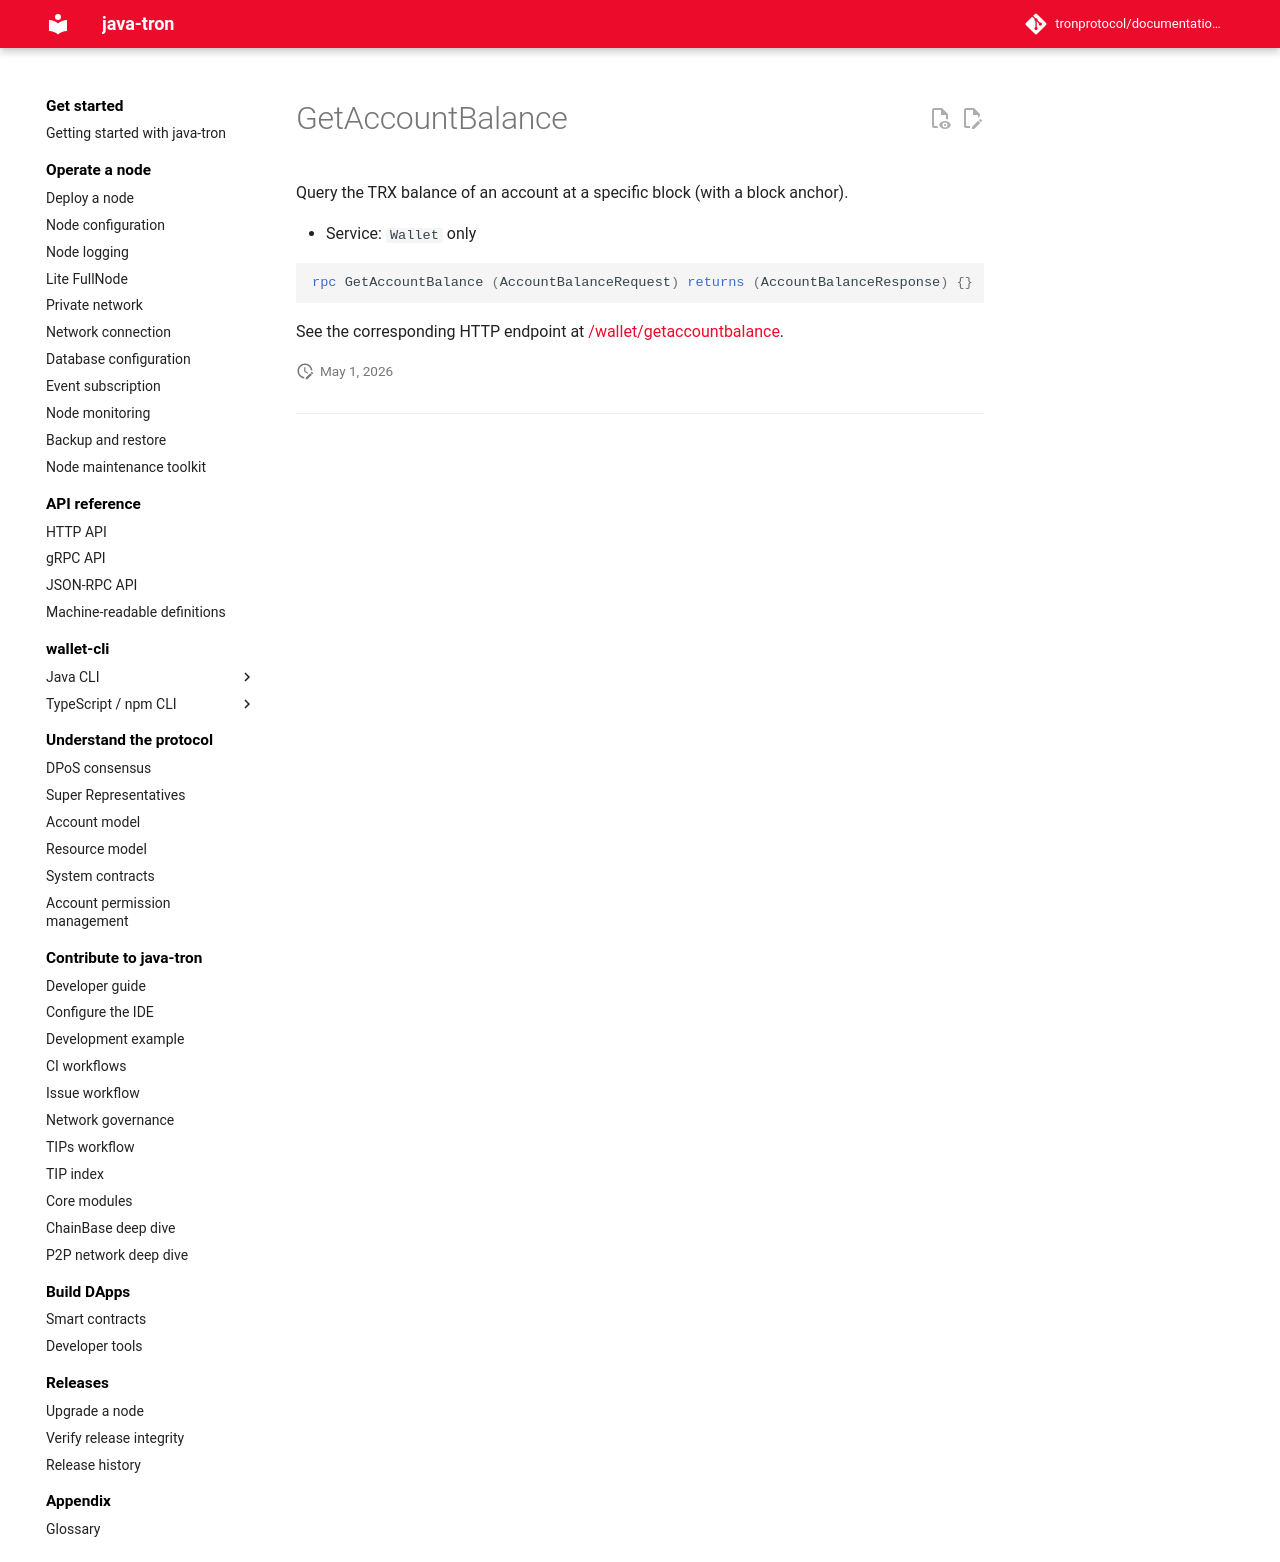

repository: tronprotocol/documentation-en · page: api/rpc/account/GetAccountBalance/index.html · generator: mkdocs

# GetAccountBalance

Query the TRX balance of an account at a specific block (with a block anchor).

- Service: `Wallet` only

```protobuf
rpc GetAccountBalance (AccountBalanceRequest) returns (AccountBalanceResponse) {}
```

See the corresponding HTTP endpoint at [/wallet/getaccountbalance](../../http/account/getaccountbalance.md).
